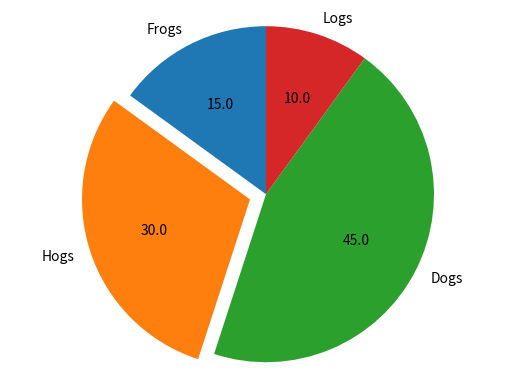

This chart was generated by the following Python code:
import matplotlib.pyplot as plt
labels = 'Frogs', 'Hogs', 'Dogs', 'Logs'
sizes = [15, 30, 45, 10]
explode = (0, 0.1, 0, 0) 

fig1, ax1 = plt.subplots()
ax1.pie(sizes, explode=explode, labels=labels, autopct='%1.1f', startangle=90)
ax1.axis('equal')
plt.show()